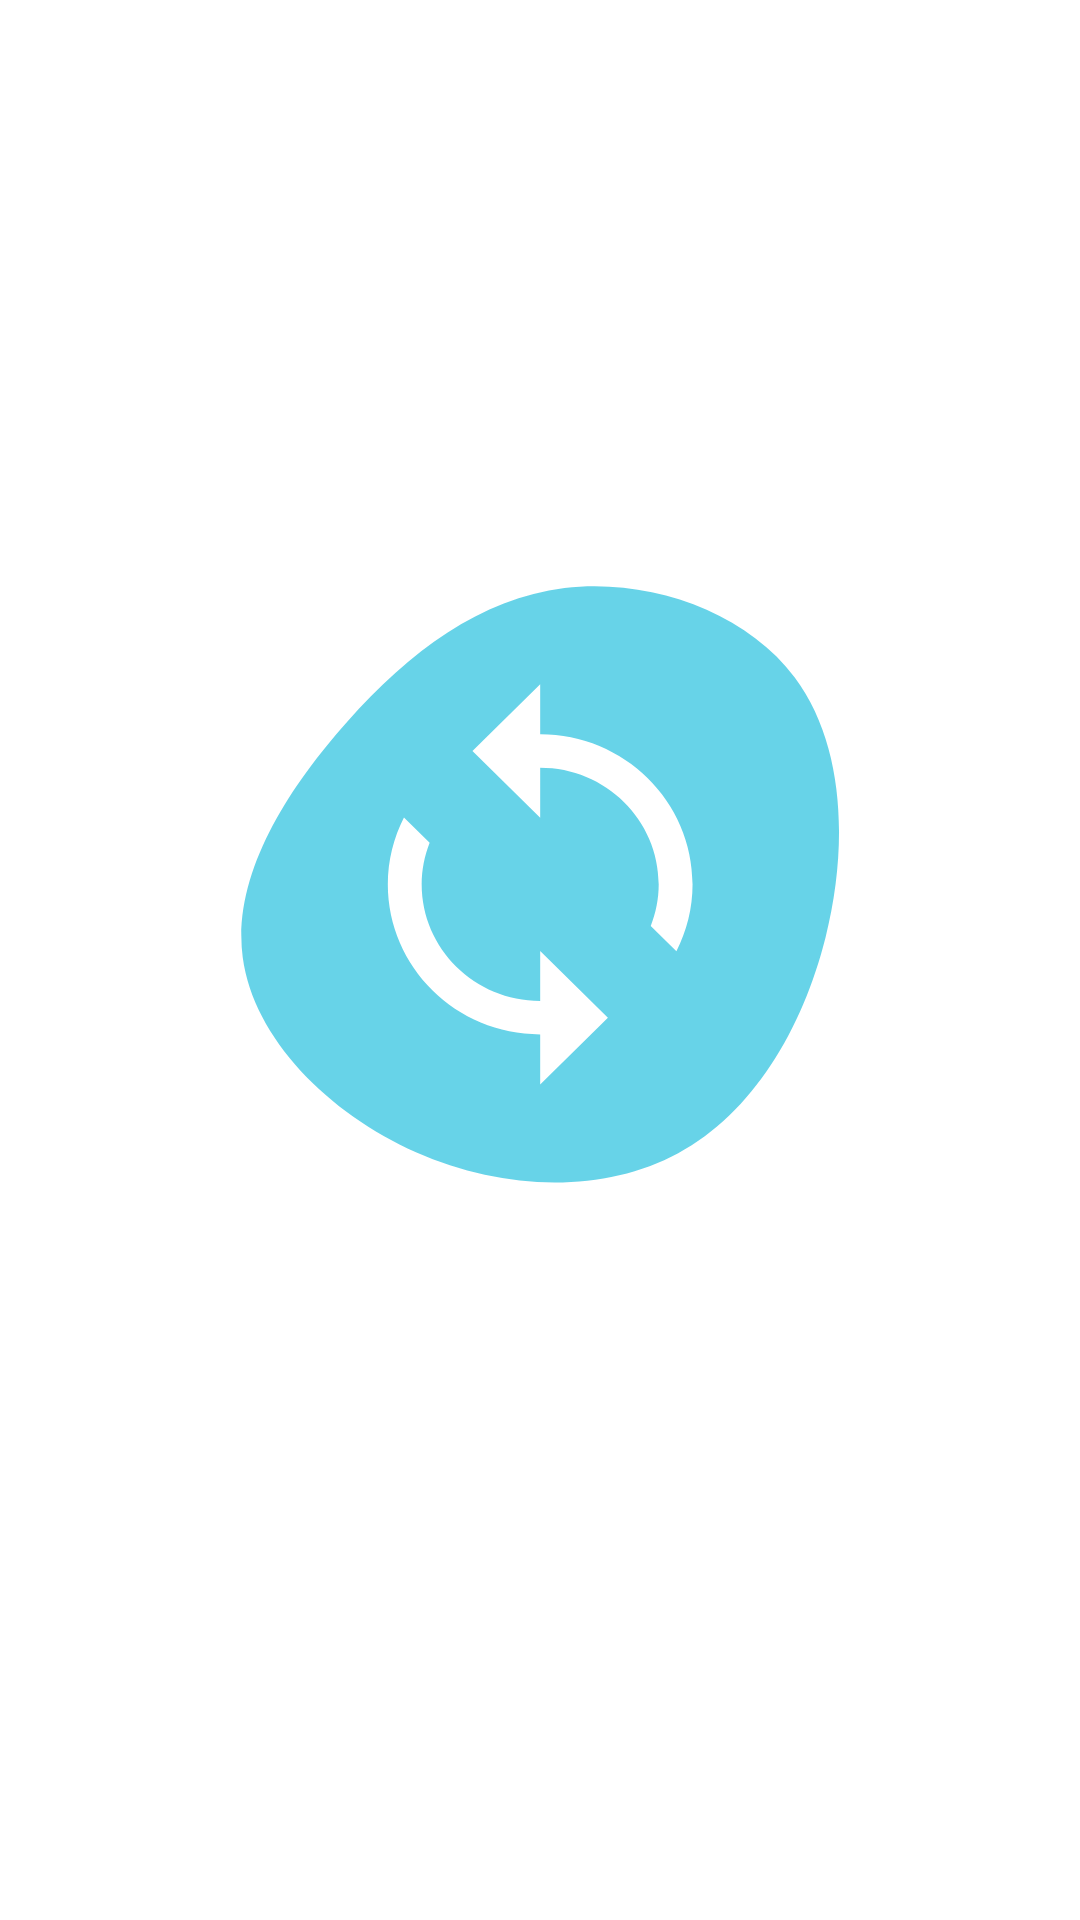

Android layout source for this screen:
<!-- AndroidManifest.xml: application theme Theme.WeatherApp -->
<!-- res/layout/error_layout.xml -->
<?xml version="1.0" encoding="utf-8"?>
<androidx.constraintlayout.widget.ConstraintLayout xmlns:android="http://schemas.android.com/apk/res/android"
    xmlns:app="http://schemas.android.com/apk/res-auto"
    xmlns:tools="http://schemas.android.com/tools"
    android:layout_width="match_parent"
    android:layout_height="match_parent">

    <ImageButton
        android:id="@+id/retryBtn"
        android:layout_width="wrap_content"
        android:layout_height="wrap_content"
        android:background="@android:color/transparent"
        app:layout_constraintBottom_toTopOf="@+id/errorMsg"
        app:layout_constraintEnd_toEndOf="parent"
        app:layout_constraintStart_toStartOf="parent"
        android:contentDescription="@string/retry_button"
        app:layout_constraintTop_toTopOf="parent"
        app:layout_constraintVertical_chainStyle="packed"
        app:srcCompat="@drawable/ic_retry" />

    <TextView
        android:id="@+id/errorMsg"
        style="@style/CityTitleStyle"
        android:layout_width="0dp"
        android:layout_height="wrap_content"
        android:layout_marginHorizontal="@dimen/space_16"
        android:layout_marginTop="@dimen/space_8"
        android:textAlignment="center"
        app:layout_constraintBottom_toBottomOf="parent"
        app:layout_constraintEnd_toEndOf="parent"
        app:layout_constraintStart_toStartOf="parent"
        app:layout_constraintTop_toBottomOf="@+id/retryBtn"
        tools:text="@string/something_went_wrong" />
</androidx.constraintlayout.widget.ConstraintLayout>
<!-- resources referenced by this layout -->
<resources>
  <dimen name="space_16">16dp</dimen>
  <dimen name="space_8">8dp</dimen>
  <!-- drawable ic_retry (drawable) -->
  <vector xmlns:android="http://schemas.android.com/apk/res/android"
      android:width="200dp"
      android:height="200dp"
      android:viewportWidth="258"
      android:viewportHeight="262">
    <path
        android:pathData="M238.54,40.78C260.02,70.04 261.63,114.2 251.78,154.31C241.76,194.61 220.46,230.86 188.42,248.52C156.2,266.18 113.24,265.08 75.65,248.15C38.06,231.22 5.84,198.47 1.18,163.14C-3.47,128 19.44,90.46 46.11,60.1C72.96,29.56 103.39,6.38 139.55,1.78C175.53,-2.64 217.06,11.71 238.54,40.78Z"
        android:fillColor="#48CAE4"
        android:fillAlpha="0.83"/>
    <path
        android:pathData="M129.08,43.8L99.96,72.92L129.08,102.03V80.2C157.17,80.2 180.04,103.05 180.04,131.15C180.04,137.56 178.79,143.67 176.62,149.32L187.66,160.34C192.06,151.54 194.6,141.65 194.6,131.15C194.6,95.03 165.21,65.64 129.08,65.64V43.8ZM70.5,101.96C66.1,110.76 63.56,120.65 63.56,131.15C63.56,167.27 92.95,196.67 129.08,196.67V218.51L158.2,189.39L129.08,160.27V182.11C100.99,182.11 78.12,159.25 78.12,131.15C78.12,124.75 79.37,118.63 81.54,112.98L70.5,101.96Z"
        android:fillColor="#ffffff"/>
  </vector>
  <string name="retry_button">Retry</string>
  <string name="something_went_wrong">Something went wrong</string>
  <style name="CityTitleStyle">
          <item name="android:textStyle">bold</item>
          <item name="android:textColor">@color/black</item>
          <item name="android:textSize">@dimen/size_32</item>
      </style>
  <style name="Theme.WeatherApp" parent="Theme.MaterialComponents.DayNight.DarkActionBar">
          
          <item name="colorPrimary">@color/colorPrimary</item>
          <item name="colorPrimaryVariant">@color/colorPrimaryVariant</item>
          <item name="colorOnPrimary">@color/white</item>
          
          <item name="colorSecondary">@color/teal_200</item>
          <item name="colorSecondaryVariant">@color/teal_700</item>
          <item name="colorOnSecondary">@color/black</item>
          
          <item name="android:statusBarColor" tools:targetApi="l">@color/colorPrimary</item>
          
          <item name="titleTextColor">@color/white</item>
      </style>
  <color name="black">#FF000000</color>
  <dimen name="size_32">32sp</dimen>
  <color name="colorPrimary">#006491</color>
  <color name="colorPrimaryVariant">#2697CA</color>
  <color name="white">#FFFFFFFF</color>
  <color name="teal_200">#FF03DAC5</color>
  <color name="teal_700">#FF018786</color>
</resources>
